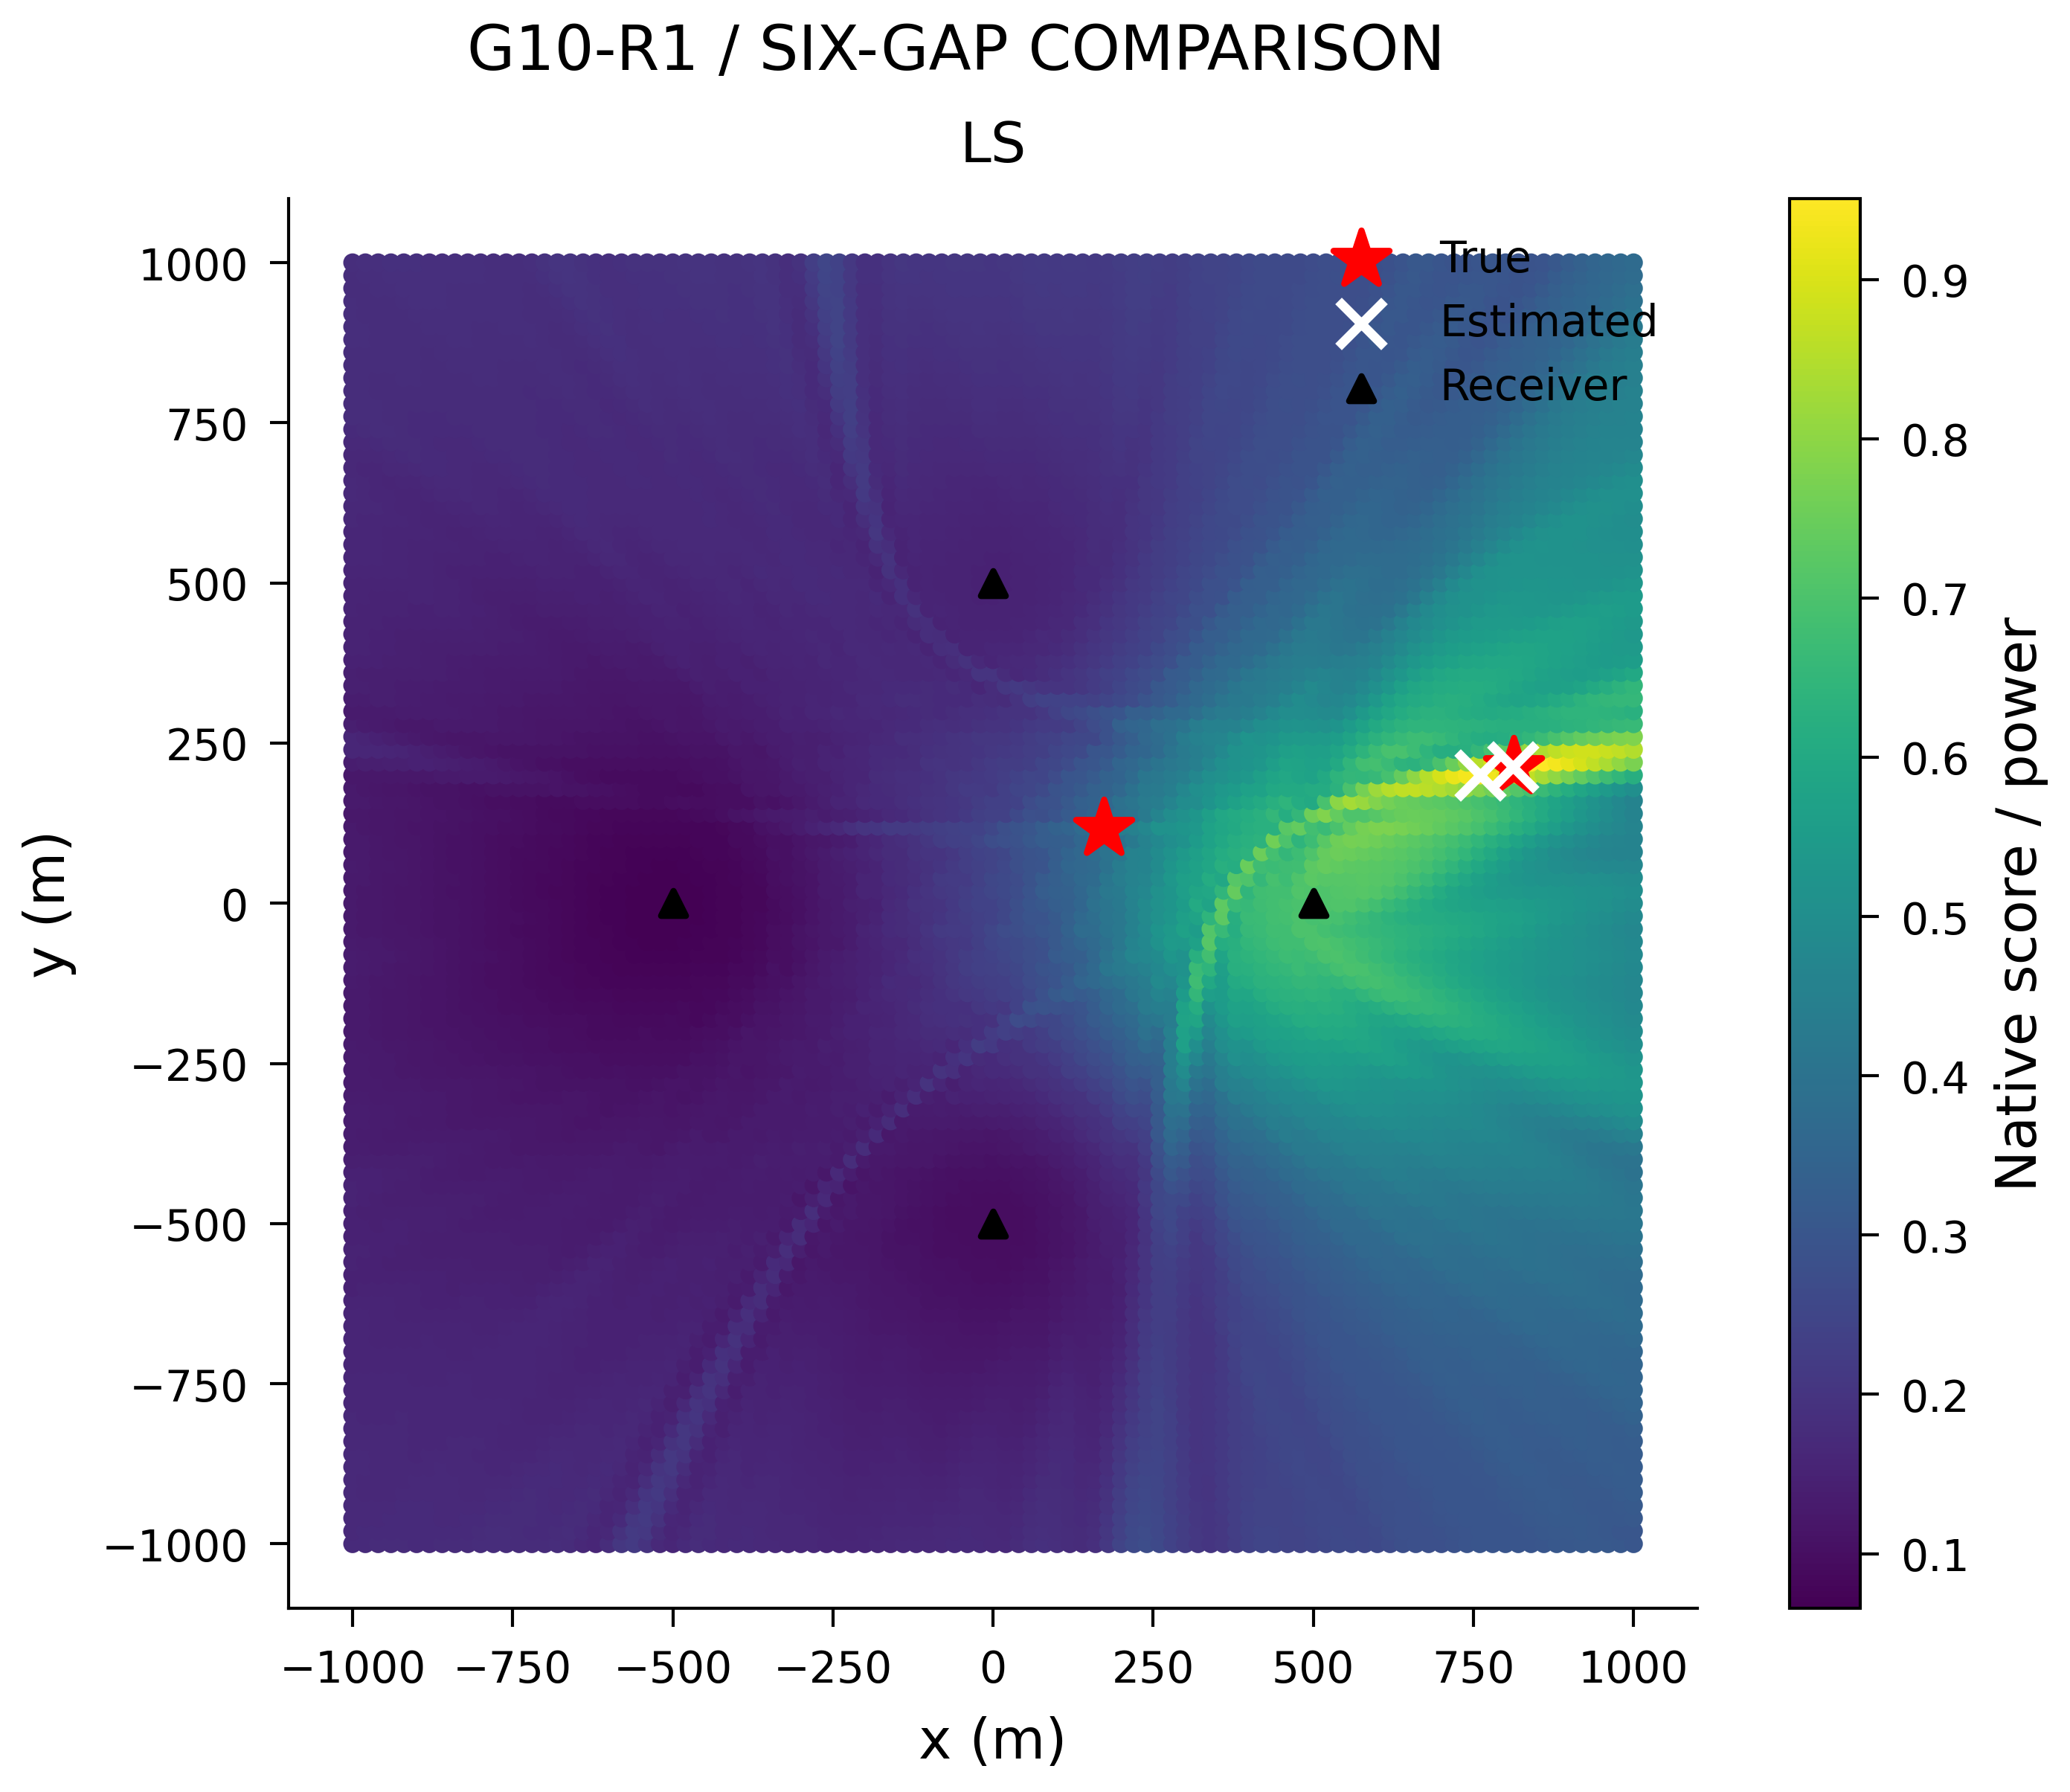

Data behind this chart, as committed beside it:
x_m, y_m, score
-1000, -1000, 0.1711
-980.0, -1000, 0.1727
-960.0, -1000, 0.1736
-940.0, -1000, 0.1739
-920.0, -1000, 0.1735
-900.0, -1000, 0.1728
-880.0, -1000, 0.1728
-860.0, -1000, 0.1732
-840.0, -1000, 0.1741
-820.0, -1000, 0.1756
-800.0, -1000, 0.1776
-780.0, -1000, 0.1789
-760.0, -1000, 0.1782
-740.0, -1000, 0.1754
-720.0, -1000, 0.1732
-700.0, -1000, 0.1756
-680.0, -1000, 0.1795
-660.0, -1000, 0.1765
-640.0, -1000, 0.1652
-620.0, -1000, 0.1601
-600.0, -1000, 0.1772
-580.0, -1000, 0.2071
-560.0, -1000, 0.2177
-540.0, -1000, 0.1957
-520.0, -1000, 0.1663
-500.0, -1000, 0.1595
-480.0, -1000, 0.1712
-460.0, -1000, 0.1777
-440.0, -1000, 0.173
-420.0, -1000, 0.1689
-400.0, -1000, 0.1703
-380.0, -1000, 0.1711
-360.0, -1000, 0.1687
-340.0, -1000, 0.1664
-320.0, -1000, 0.1659
-300.0, -1000, 0.166
-280.0, -1000, 0.1642
-260.0, -1000, 0.161
-240.0, -1000, 0.1595
-220.0, -1000, 0.1603
-200.0, -1000, 0.1617
-180.0, -1000, 0.1631
-160.0, -1000, 0.1656
-140.0, -1000, 0.168
-120.0, -1000, 0.1684
-100.0, -1000, 0.1686
-80.0, -1000, 0.1696
-60.0, -1000, 0.1708
-40.0, -1000, 0.1714
-20.0, -1000, 0.1708
0.0, -1000, 0.1684
20.0, -1000, 0.1688
40.0, -1000, 0.1762
60.0, -1000, 0.1853
80.0, -1000, 0.1879
100.0, -1000, 0.1835
120.0, -1000, 0.1775
140.0, -1000, 0.1762
160.0, -1000, 0.1862
180.0, -1000, 0.2109
... 10,141 more rows
